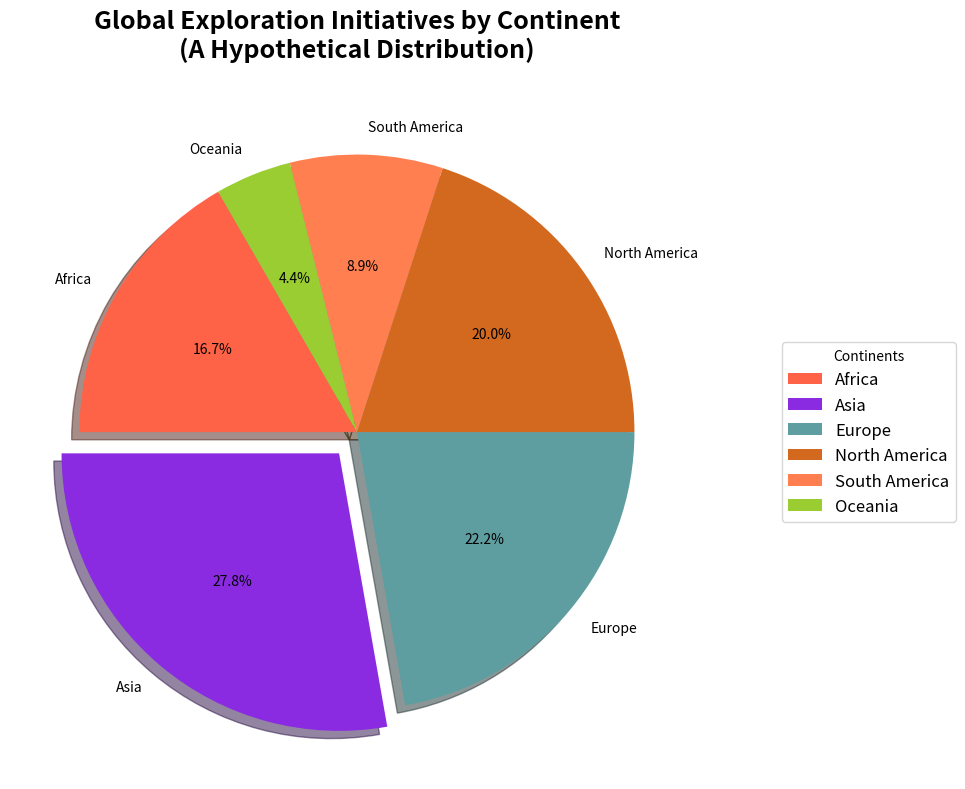

Write the Python code that produced this figure.
import matplotlib.pyplot as plt

continents = ['Africa', 'Asia', 'Europe', 'North America', 'South America', 'Oceania']
initiatives_percentage = [15, 25, 20, 18, 8, 4]

colors = ['#FF6347', '#8A2BE2', '#5F9EA0', '#D2691E', '#FF7F50', '#9ACD32']

plt.figure(figsize=(12, 8))

explode = (0, 0.1, 0, 0, 0, 0)
plt.pie(initiatives_percentage, labels=continents, autopct='%1.1f%%', startangle=120, colors=colors, shadow=True, explode=explode)

plt.title('Global Exploration Initiatives by Continent\n(A Hypothetical Distribution)', fontsize=18, fontweight='bold', pad=20)
plt.legend(title="Continents", loc='center left', bbox_to_anchor=(1.1, 0.5), fontsize=12)

plt.tight_layout()
plt.show()
